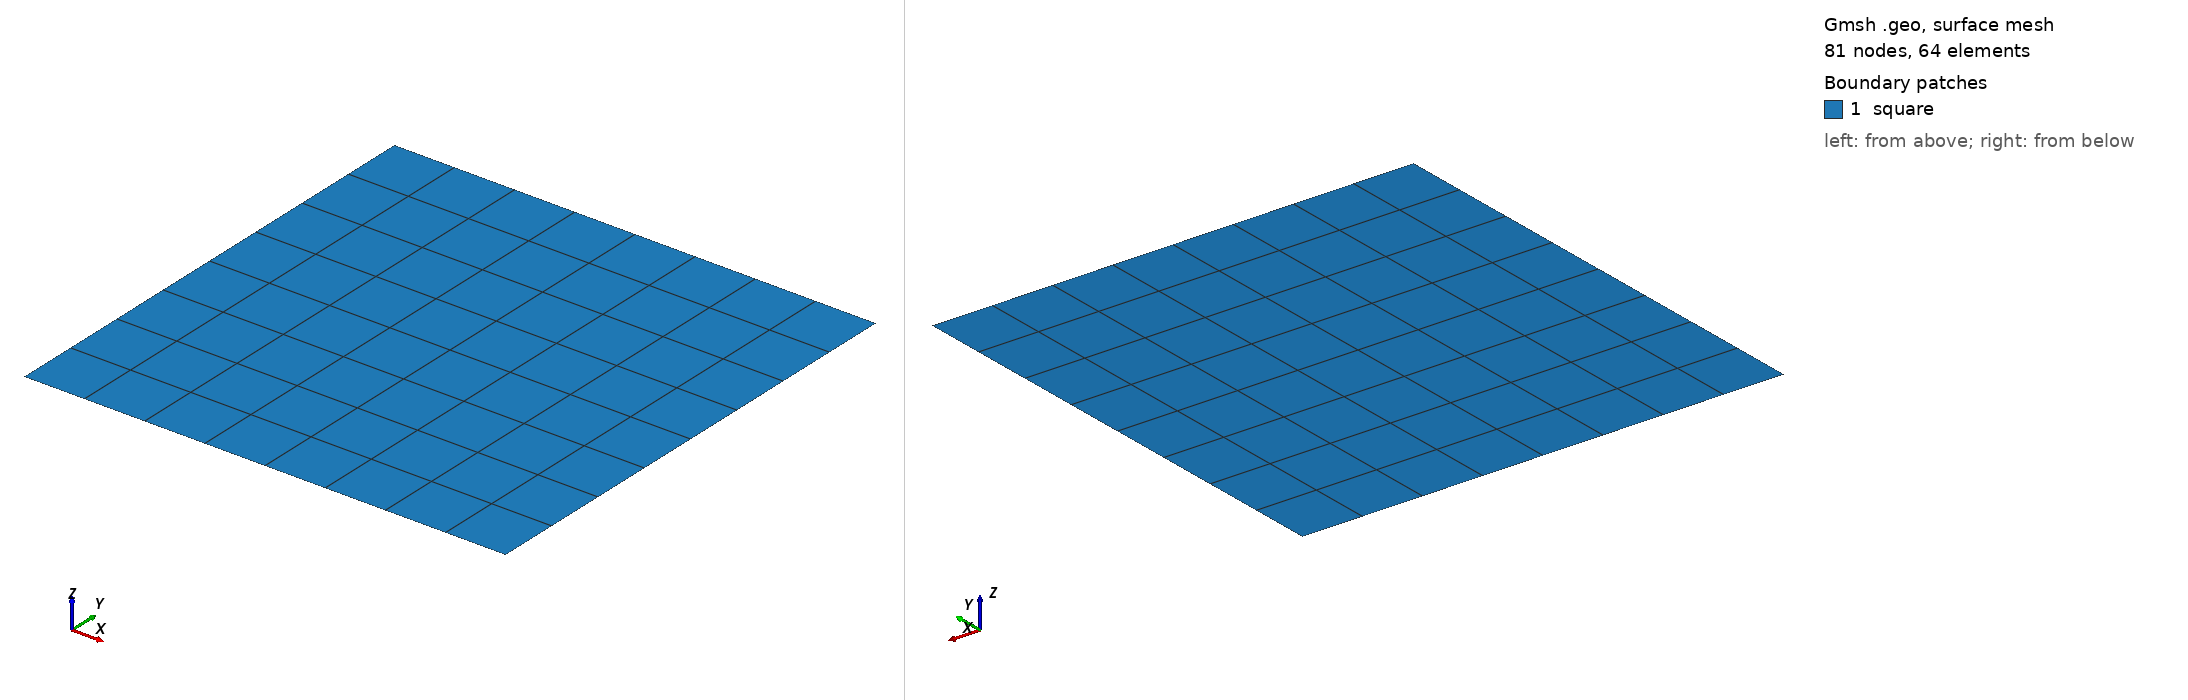

Gmsh geometry script, surface-meshed: 81 nodes, 64 surface elements. Boundary patches (legend numbers): 1 square. Left view from above one corner, right view from below the opposite corner. Legend entries are the model's physical surfaces. The drawing asked Gmsh for element sizes between 1% and 20% of the model's largest extent; the script's own settings can give other sizes.

=== square.geo (drawn) ===
// The unit square of n x n cells: quadrangles, or triangles where
// quadrangles = 0. gmsh -2 square.geo -setnumber n 8 -o square_8.msh
If (!Exists(n))
  n = 8;
EndIf
If (!Exists(quadrangles))
  quadrangles = 1;
EndIf
Point(1) = {0, 0, 0};
Point(2) = {1, 0, 0};
Point(3) = {1, 1, 0};
Point(4) = {0, 1, 0};
Line(1) = {1, 2};
Line(2) = {2, 3};
Line(3) = {3, 4};
Line(4) = {4, 1};
Curve Loop(1) = {1, 2, 3, 4};
Plane Surface(1) = {1};
Transfinite Curve {1, 2, 3, 4} = n + 1;
Transfinite Surface {1};
If (quadrangles)
  Recombine Surface {1};
EndIf
Physical Curve("boundary") = {1, 2, 3, 4};
Physical Surface("square") = {1};
Mesh.MshFileVersion = 4.1;
